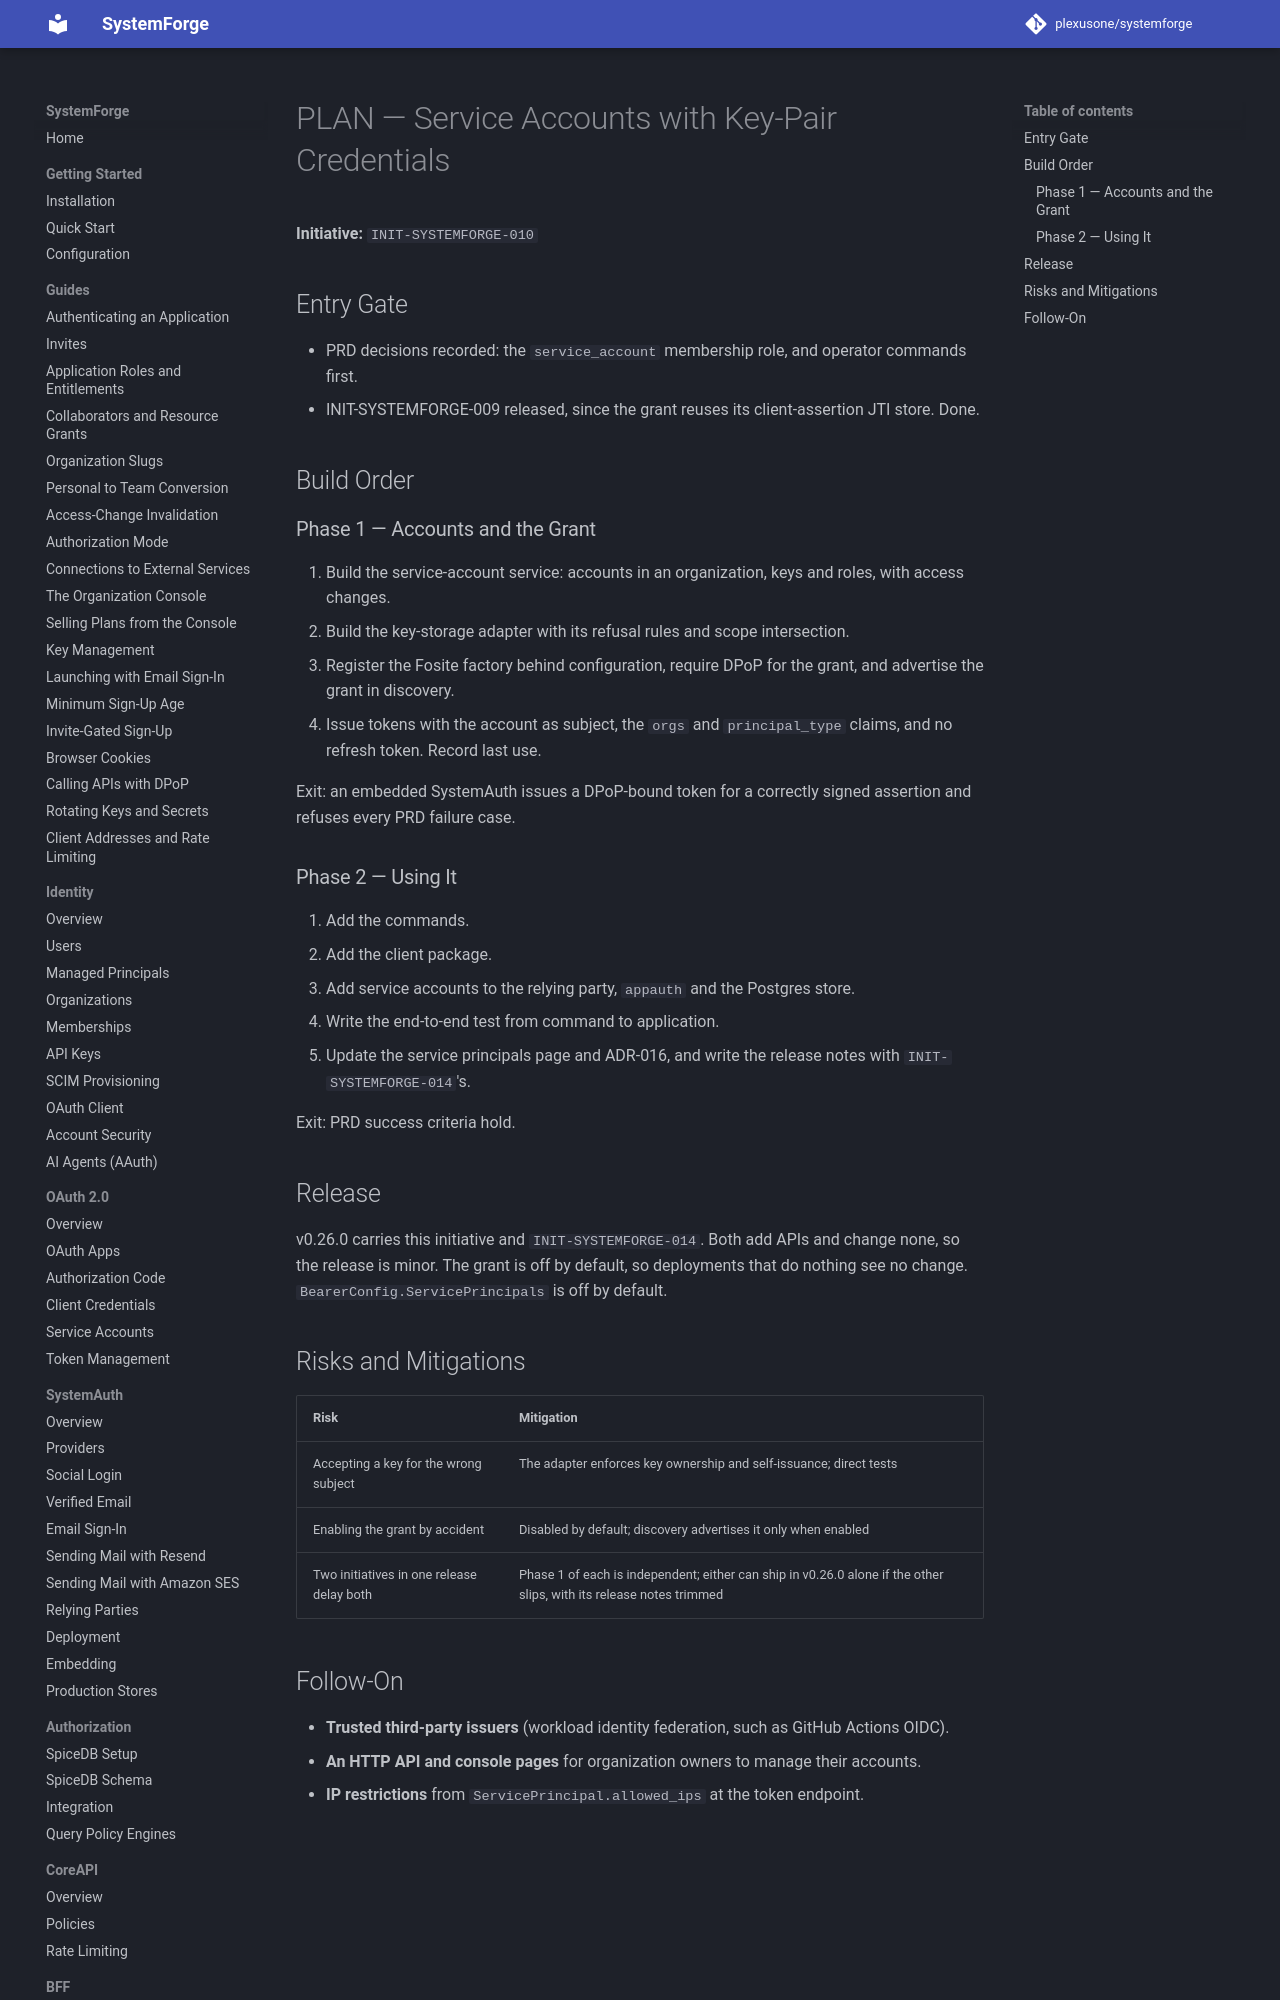

repository: plexusone/systemforge · page: specs/initiatives/INIT-SYSTEMFORGE-010/PLAN/index.html · generator: mkdocs

# PLAN — Service Accounts with Key-Pair Credentials

**Initiative:** `INIT-SYSTEMFORGE-010`

## Entry Gate

- PRD decisions recorded: the `service_account` membership role, and
  operator commands first.
- INIT-SYSTEMFORGE-009 released, since the grant reuses its client-assertion
  JTI store. Done.

## Build Order
